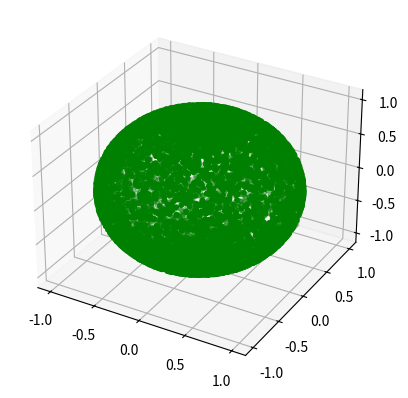

Reproduce this figure in Python. (Note: this script raises an exception after producing the figure.)
import pandas as pd
from math import sin, cos, pi
import random as rnd
from mpl_toolkits.mplot3d import Axes3D 
import matplotlib.pyplot as plt 
import numpy as np 
from pylab import *


min_theta = 0.
max_theta = pi
min_phi = 0.
max_phi = 2. * pi

thetas = []
phis = []
cos_thetas_rnd = []


for _ in range(10000):
    thetas.append(rnd.uniform(min_theta, max_theta))
    phis.append(rnd.uniform(min_phi, max_phi))
    cos_thetas_rnd.append(rnd.uniform(-1., 1.))


thetas = pd.Series(thetas)
phis= pd.Series(phis)

sin_thetas = thetas.apply(sin)
cos_thetas = thetas.apply(cos)
sin_phis = phis.apply(sin)
cos_phis = phis.apply(cos)

px = sin_thetas * cos_phis
py = sin_thetas * sin_phis
pz = cos_thetas.copy()

cos_thetas_rnd = pd.Series(cos_thetas_rnd)
sin_thetas_rnd = (pd.Series([1. for _ in range(len(cos_thetas_rnd))]) - cos_thetas_rnd**2)**0.5

px_alter = sin_thetas_rnd * cos_phis
py_alter = sin_thetas_rnd * sin_phis
pz_alter = cos_thetas_rnd

fig = plt.figure()
ax = fig.add_subplot(projection='3d')
#colo = [px_alter + py_alter + pz_alter]
colo = [px + py + pz]

color_map = cm.ScalarMappable(cmap=cm.Greens_r) 
color_map.set_array(colo) 

#ax.scatter(px_alter, py_alter, pz_alter, marker='o', s=10, color='green')
ax.scatter(px, py, pz, marker='o', s=10, color='green');

plt.colorbar(color_map) 
plt.show()